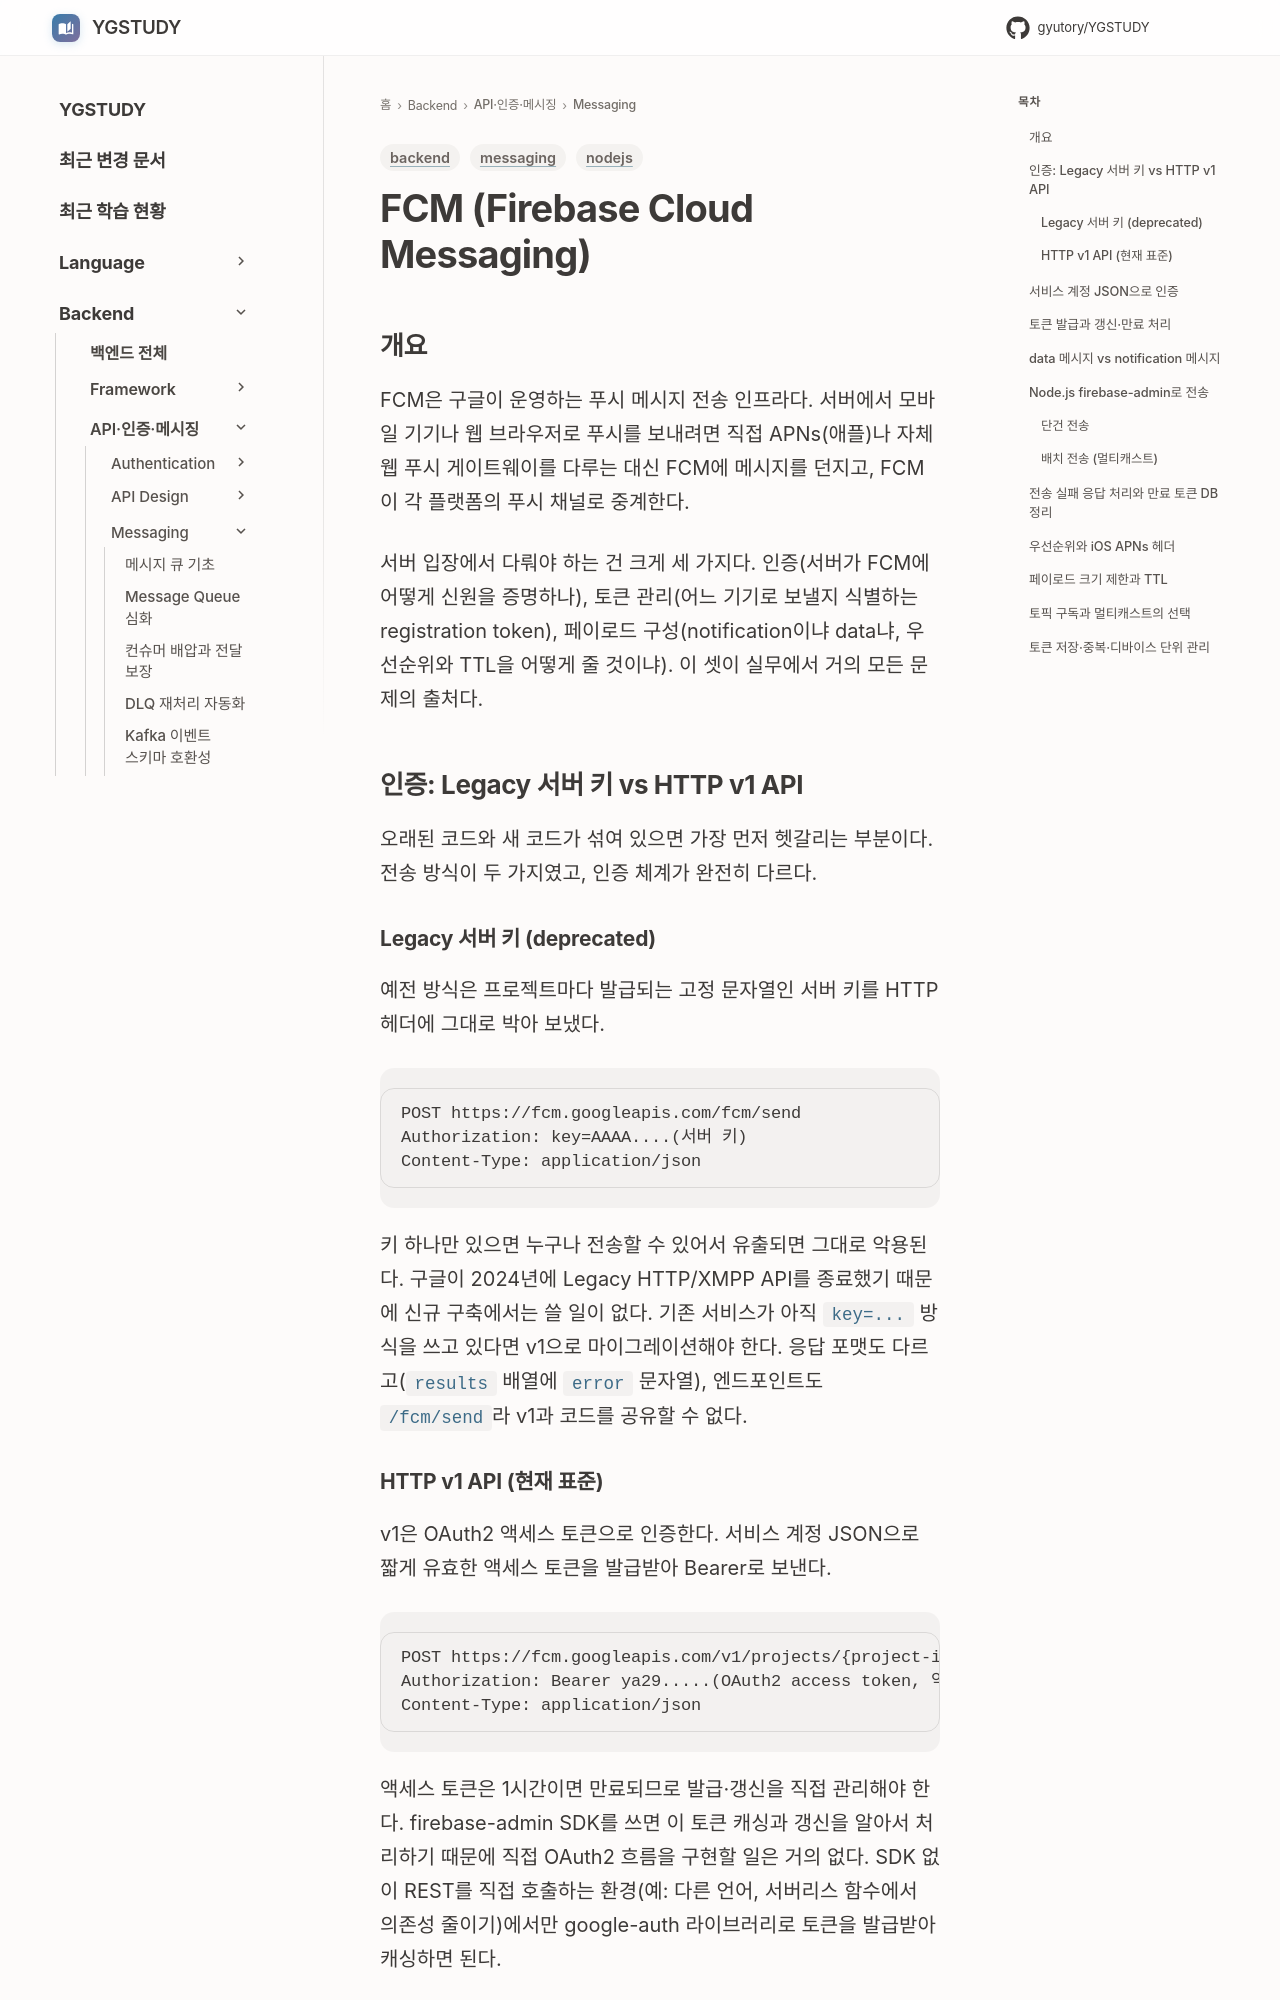

repository: GYUTORY/YGSTUDY · page: Backend/Messaging/FCM/index.html · generator: mkdocs

---
title: FCM (Firebase Cloud Messaging)
tags: [backend, messaging, nodejs]
updated: 2026-06-15
---

# FCM (Firebase Cloud Messaging)

## 개요

FCM은 구글이 운영하는 푸시 메시지 전송 인프라다. 서버에서 모바일 기기나 웹 브라우저로 푸시를 보내려면 직접 APNs(애플)나 자체 웹 푸시 게이트웨이를 다루는 대신 FCM에 메시지를 던지고, FCM이 각 플랫폼의 푸시 채널로 중계한다.

서버 입장에서 다뤄야 하는 건 크게 세 가지다. 인증(서버가 FCM에 어떻게 신원을 증명하나), 토큰 관리(어느 기기로 보낼지 식별하는 registration token), 페이로드 구성(notification이냐 data냐, 우선순위와 TTL을 어떻게 줄 것이냐). 이 셋이 실무에서 거의 모든 문제의 출처다.

## 인증: Legacy 서버 키 vs HTTP v1 API

오래된 코드와 새 코드가 섞여 있으면 가장 먼저 헷갈리는 부분이다. 전송 방식이 두 가지였고, 인증 체계가 완전히 다르다.

### Legacy 서버 키 (deprecated)

예전 방식은 프로젝트마다 발급되는 고정 문자열인 서버 키를 HTTP 헤더에 그대로 박아 보냈다.

```
POST https://fcm.googleapis.com/fcm/send
Authorization: key=AAAA....(서버 키)
Content-Type: application/json
```

키 하나만 있으면 누구나 전송할 수 있어서 유출되면 그대로 악용된다. 구글이 2024년에 Legacy HTTP/XMPP API를 종료했기 때문에 신규 구축에서는 쓸 일이 없다. 기존 서비스가 아직 `key=...` 방식을 쓰고 있다면 v1으로 마이그레이션해야 한다. 응답 포맷도 다르고(`results` 배열에 `error` 문자열), 엔드포인트도 `/fcm/send`라 v1과 코드를 공유할 수 없다.
